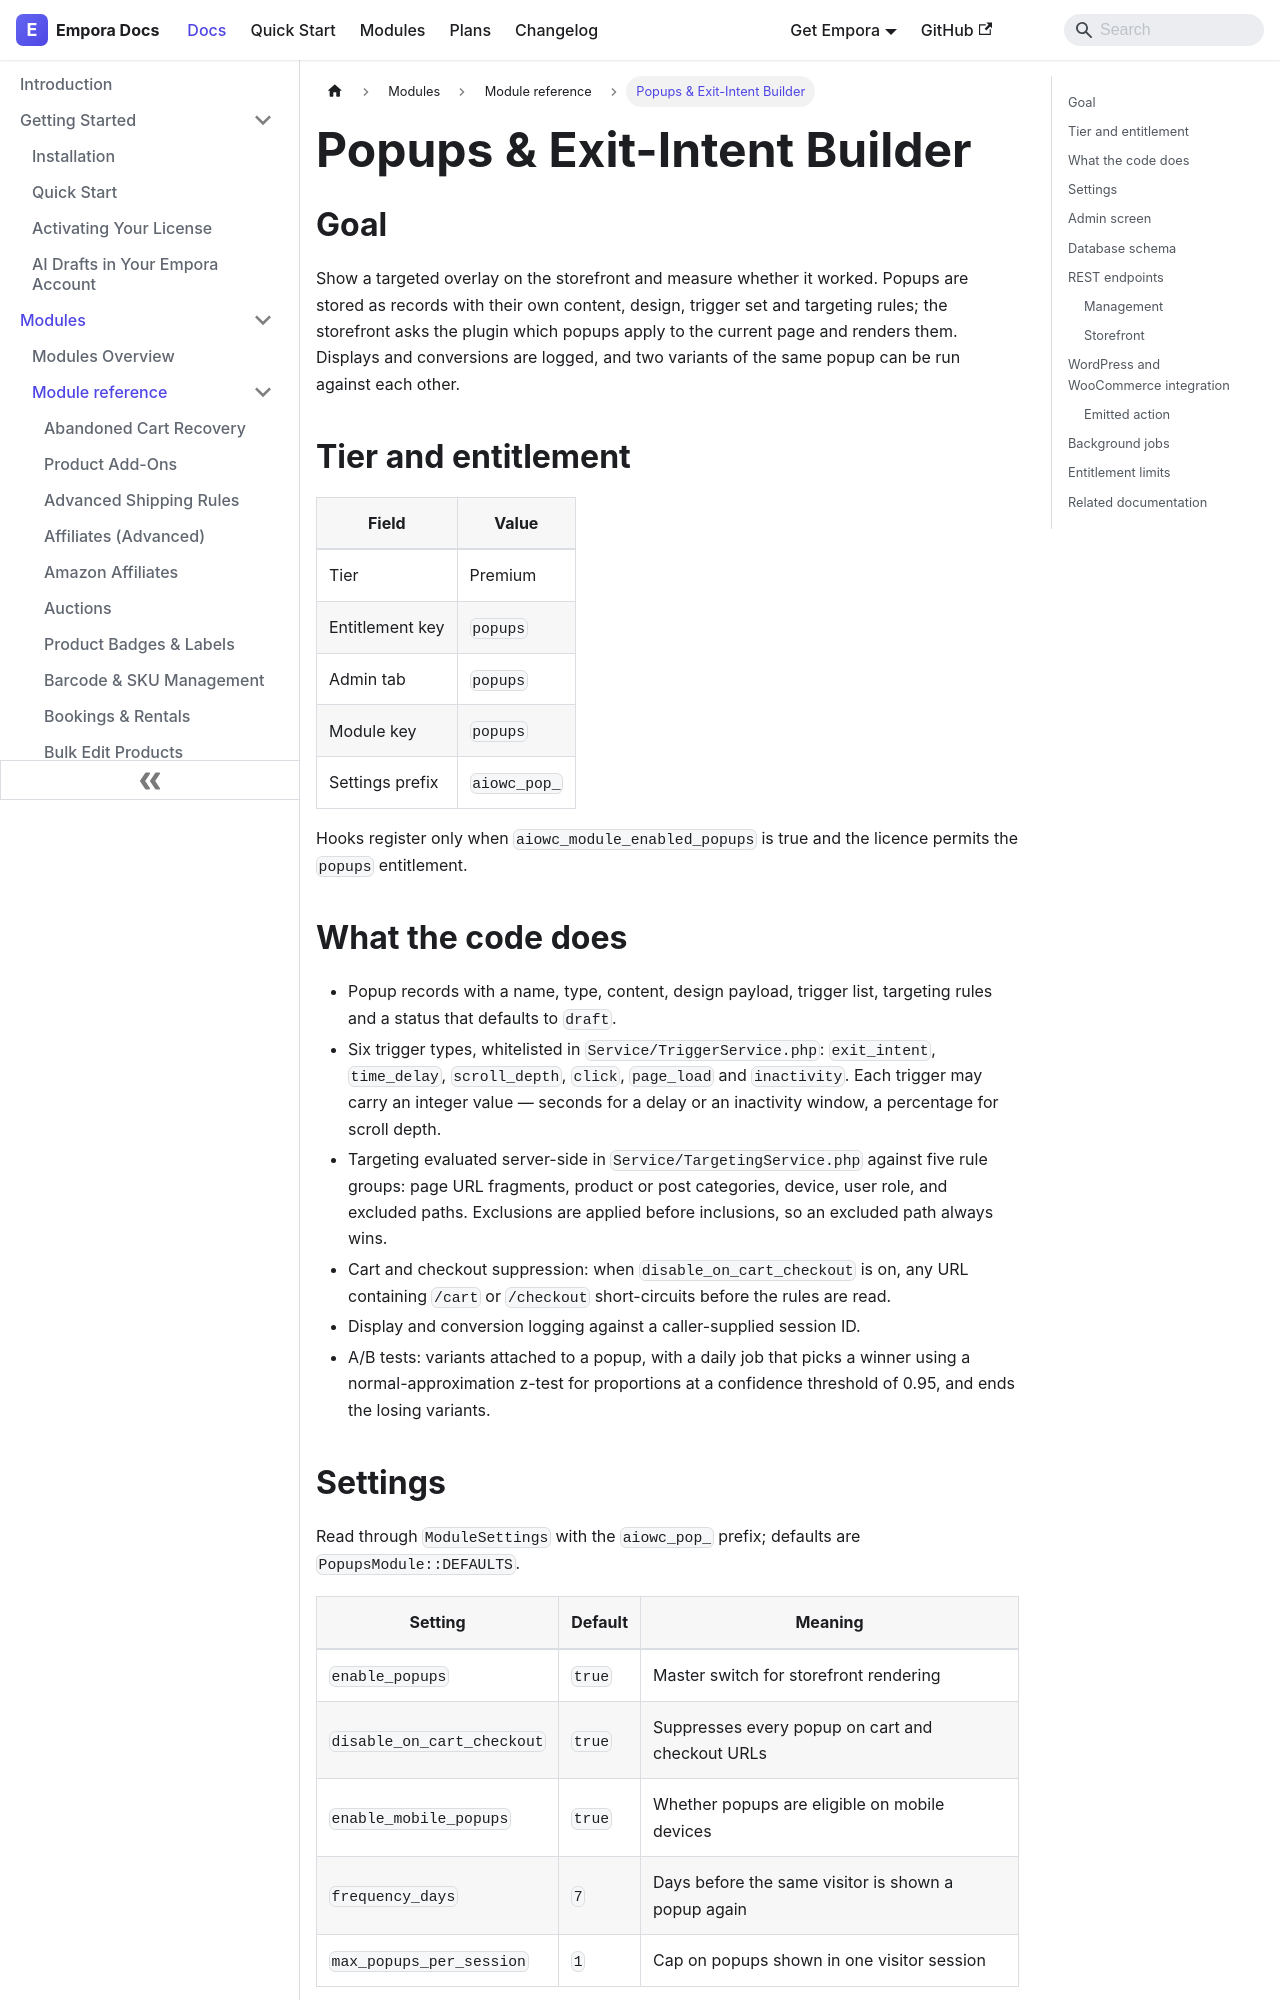

repository: aoneahsan/empora-for-woocommerce-docs · page: modules/reference/popups.html · generator: docusaurus

---
id: popups
title: "Popups & Exit-Intent Builder"
description: "Show targeted overlays with their own content, triggers and targeting rules, and measure impressions and conversions for each one."
keywords:
  - woocommerce popups
  - exit intent
  - popup targeting
  - conversion tracking
format: md
---
## Goal

Show a targeted overlay on the storefront and measure whether it worked. Popups are stored as records
with their own content, design, trigger set and targeting rules; the storefront asks the plugin which
popups apply to the current page and renders them. Displays and conversions are logged, and two variants
of the same popup can be run against each other.

## Tier and entitlement

| Field           | Value        |
| --------------- | ------------ |
| Tier            | Premium      |
| Entitlement key | `popups`     |
| Admin tab       | `popups`     |
| Module key      | `popups`     |
| Settings prefix | `aiowc_pop_` |

Hooks register only when `aiowc_module_enabled_popups` is true and the licence permits the `popups`
entitlement.

## What the code does

- Popup records with a name, type, content, design payload, trigger list, targeting rules and a status
  that defaults to `draft`.
- Six trigger types, whitelisted in `Service/TriggerService.php`: `exit_intent`, `time_delay`,
  `scroll_depth`, `click`, `page_load` and `inactivity`. Each trigger may carry an integer value —
  seconds for a delay or an inactivity window, a percentage for scroll depth.
- Targeting evaluated server-side in `Service/TargetingService.php` against five rule groups: page URL
  fragments, product or post categories, device, user role, and excluded paths. Exclusions are applied
  before inclusions, so an excluded path always wins.
- Cart and checkout suppression: when `disable_on_cart_checkout` is on, any URL containing `/cart` or
  `/checkout` short-circuits before the rules are read.
- Display and conversion logging against a caller-supplied session ID.
- A/B tests: variants attached to a popup, with a daily job that picks a winner using a
  normal-approximation z-test for proportions at a confidence threshold of 0.95, and ends the losing
  variants.
